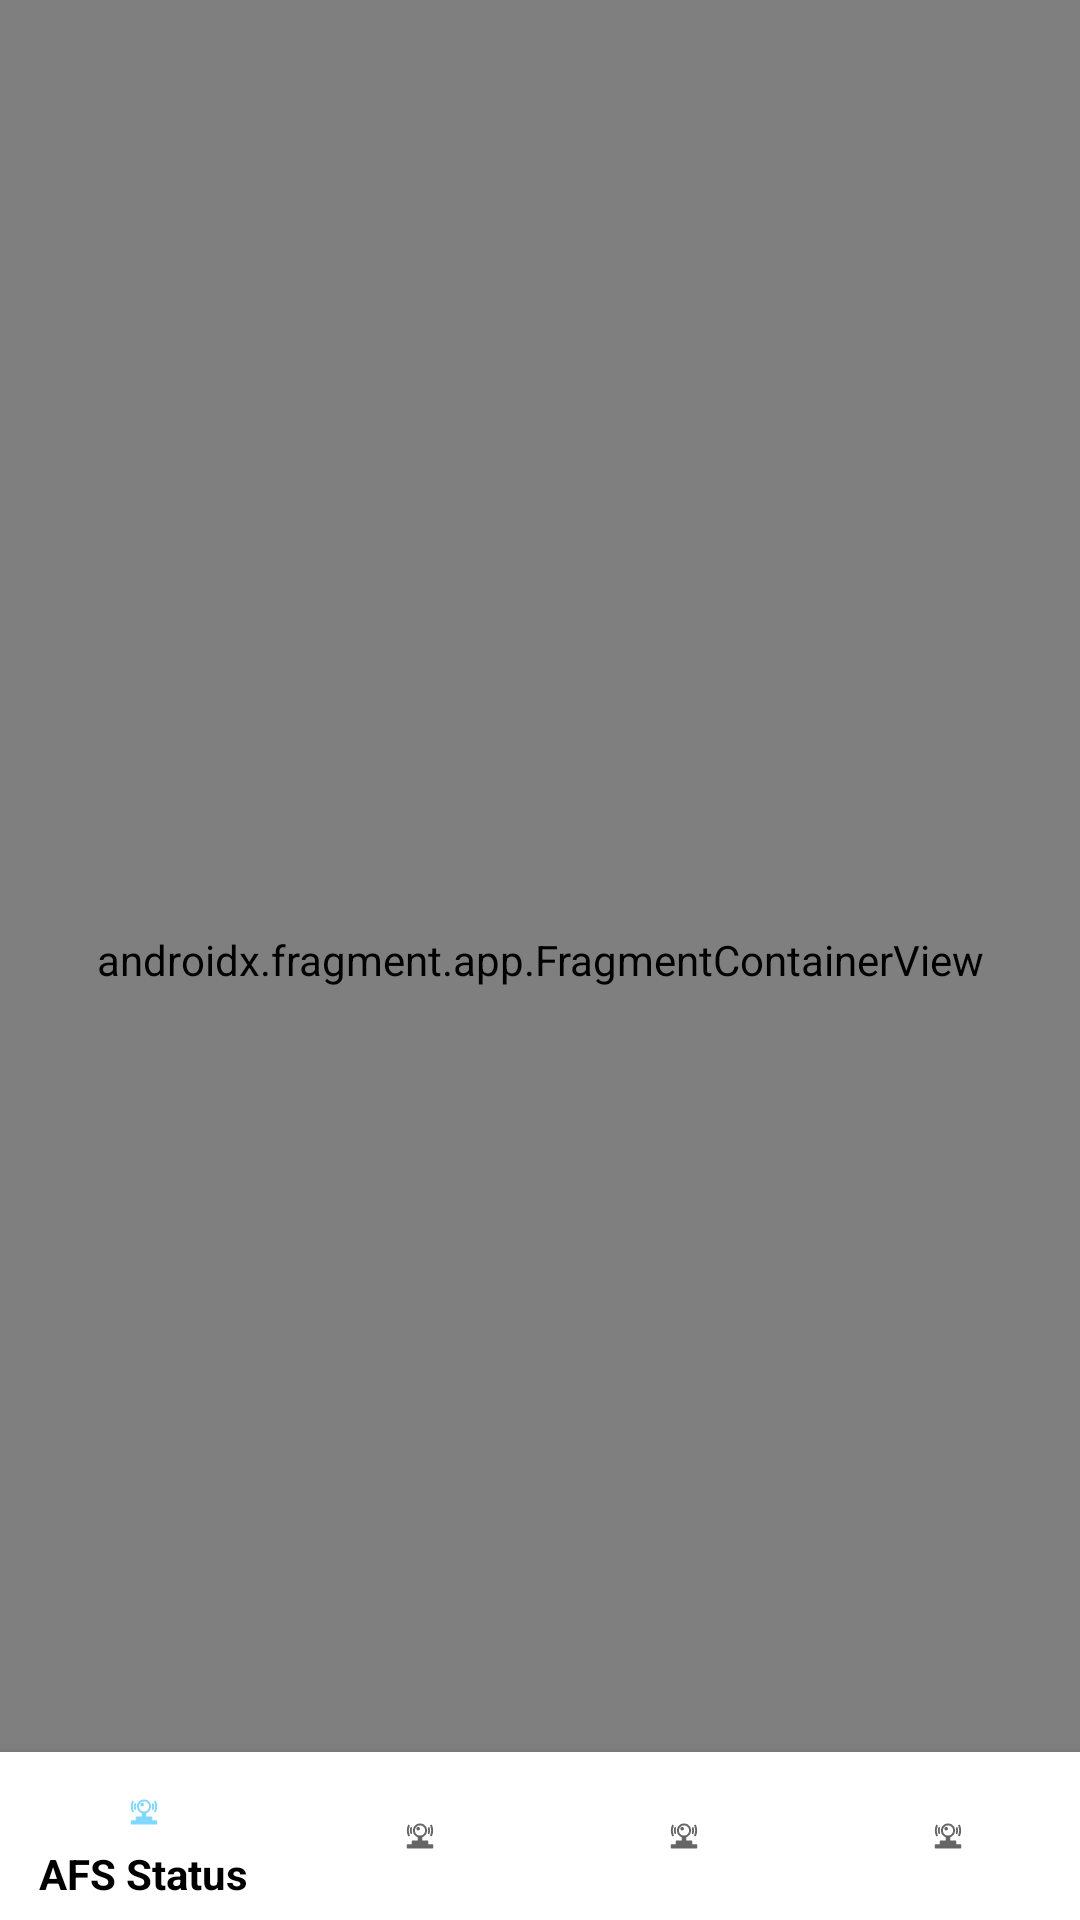

Write the Android layout XML for this screen, with the resource values it uses.
<!-- AndroidManifest.xml: application theme AppTheme -->
<!-- res/layout/activity_main.xml -->
<?xml version="1.0" encoding="utf-8"?>
<androidx.drawerlayout.widget.DrawerLayout xmlns:android="http://schemas.android.com/apk/res/android"
    xmlns:app="http://schemas.android.com/apk/res-auto"
    android:id="@+id/drawerLayout"
    android:layout_width="match_parent"
    android:layout_height="match_parent">

    <FrameLayout
        android:layout_width="match_parent"
        android:layout_height="match_parent">

        <androidx.fragment.app.FragmentContainerView
            android:id="@+id/NavHostFragment"
            android:name="androidx.navigation.fragment.NavHostFragment"
            android:layout_width="match_parent"
            android:layout_height="match_parent"
            app:defaultNavHost="true"
            app:navGraph="@navigation/nav_graph">

        </androidx.fragment.app.FragmentContainerView>

        <com.google.android.material.bottomnavigation.BottomNavigationView
            android:id="@+id/bottom_nav"
            android:layout_width="match_parent"
            android:layout_height="wrap_content"
            android:layout_gravity="bottom"
            android:background="#FFFFFF"
            app:itemTextColor="#000000"
            app:menu="@menu/side_menu" />

    </FrameLayout>

    <com.google.android.material.navigation.NavigationView
        android:id="@+id/navView"
        android:layout_width="wrap_content"
        android:layout_height="match_parent"
        android:layout_gravity="start"
        app:headerLayout="@layout/nav_header"
        app:menu="@menu/side_menu" >

    </com.google.android.material.navigation.NavigationView>

</androidx.drawerlayout.widget.DrawerLayout>
<!-- res/layout/nav_header.xml (included above) -->
<?xml version="1.0" encoding="utf-8"?>
<androidx.constraintlayout.widget.ConstraintLayout xmlns:android="http://schemas.android.com/apk/res/android"
    xmlns:app="http://schemas.android.com/apk/res-auto"
    android:id="@+id/navHeader"
    android:layout_width="match_parent"
    android:layout_height="192dp"
    android:background="?attr/colorPrimaryDark"
    android:padding="16dp"
    android:theme="@style/ThemeOverlay.AppCompat.Dark">

    <ImageView
        android:id="@+id/navHeaderImage"
        android:layout_width="0dp"
        android:layout_height="0dp"
        android:layout_marginStart="16dp"
        android:layout_marginTop="8dp"
        android:layout_marginEnd="16dp"
        android:layout_marginBottom="24dp"
        android:scaleType="fitCenter"
        app:layout_constraintBottom_toBottomOf="parent"
        app:layout_constraintEnd_toEndOf="parent"
        app:layout_constraintStart_toStartOf="parent"
        app:layout_constraintTop_toTopOf="parent"
        app:srcCompat="@drawable/nav_header" />

</androidx.constraintlayout.widget.ConstraintLayout>
<!-- resources referenced by this layout -->
<resources>
  <style name="AppTheme" parent="Theme.AppCompat.Light.DarkActionBar">
          
          <item name="colorPrimary">@color/primaryColor</item>
          <item name="colorPrimaryDark">@color/primaryDarkColor</item>
          <item name="colorAccent">@color/secondaryColor</item>
          <item name="android:textColorPrimary">@color/primaryTextColor</item>
          <item name="titleTextColor">@color/primaryTextColor</item>
          <item name="subtitleTextColor">@color/secondaryTextColor</item>
      </style>
  <color name="primaryColor">#80d8ff</color>
  <color name="primaryDarkColor">#49a7cc</color>
  <color name="secondaryColor">#00b0ff</color>
  <color name="primaryTextColor">#3e2723</color>
  <color name="secondaryTextColor">#3e2723</color>
</resources>
